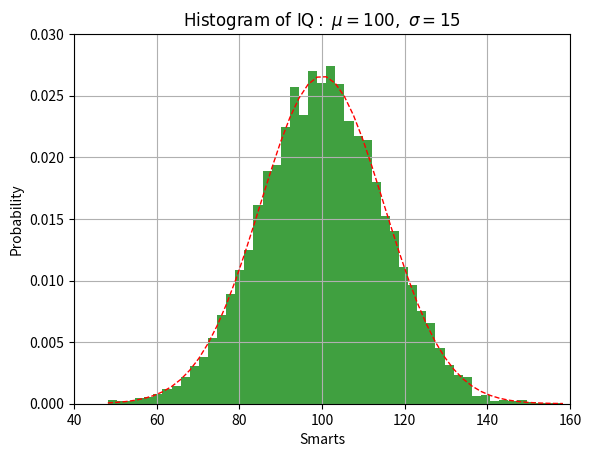

Recreate this plot in Python.
import numpy as np
import matplotlib.pyplot as plt
from scipy.stats import norm

# Define mean and standard deviation
mu, sigma = 100, 15
x = mu + sigma * np.random.randn(10000)

# Histogram of the data
n, bins, patches = plt.hist(x, 50, density=True, facecolor='green', alpha=0.75)

# Add a 'best fit' line using scipy's norm
y = norm.pdf(bins, mu, sigma)
l = plt.plot(bins, y, 'r--', linewidth=1)

# Labels and title
plt.xlabel('Smarts')
plt.ylabel('Probability')
plt.title(r'$\mathrm{Histogram\ of\ IQ:}\ \mu=100,\ \sigma=15$')
plt.axis([40, 160, 0, 0.03])
plt.grid(True)

# Display the plot
plt.show()
